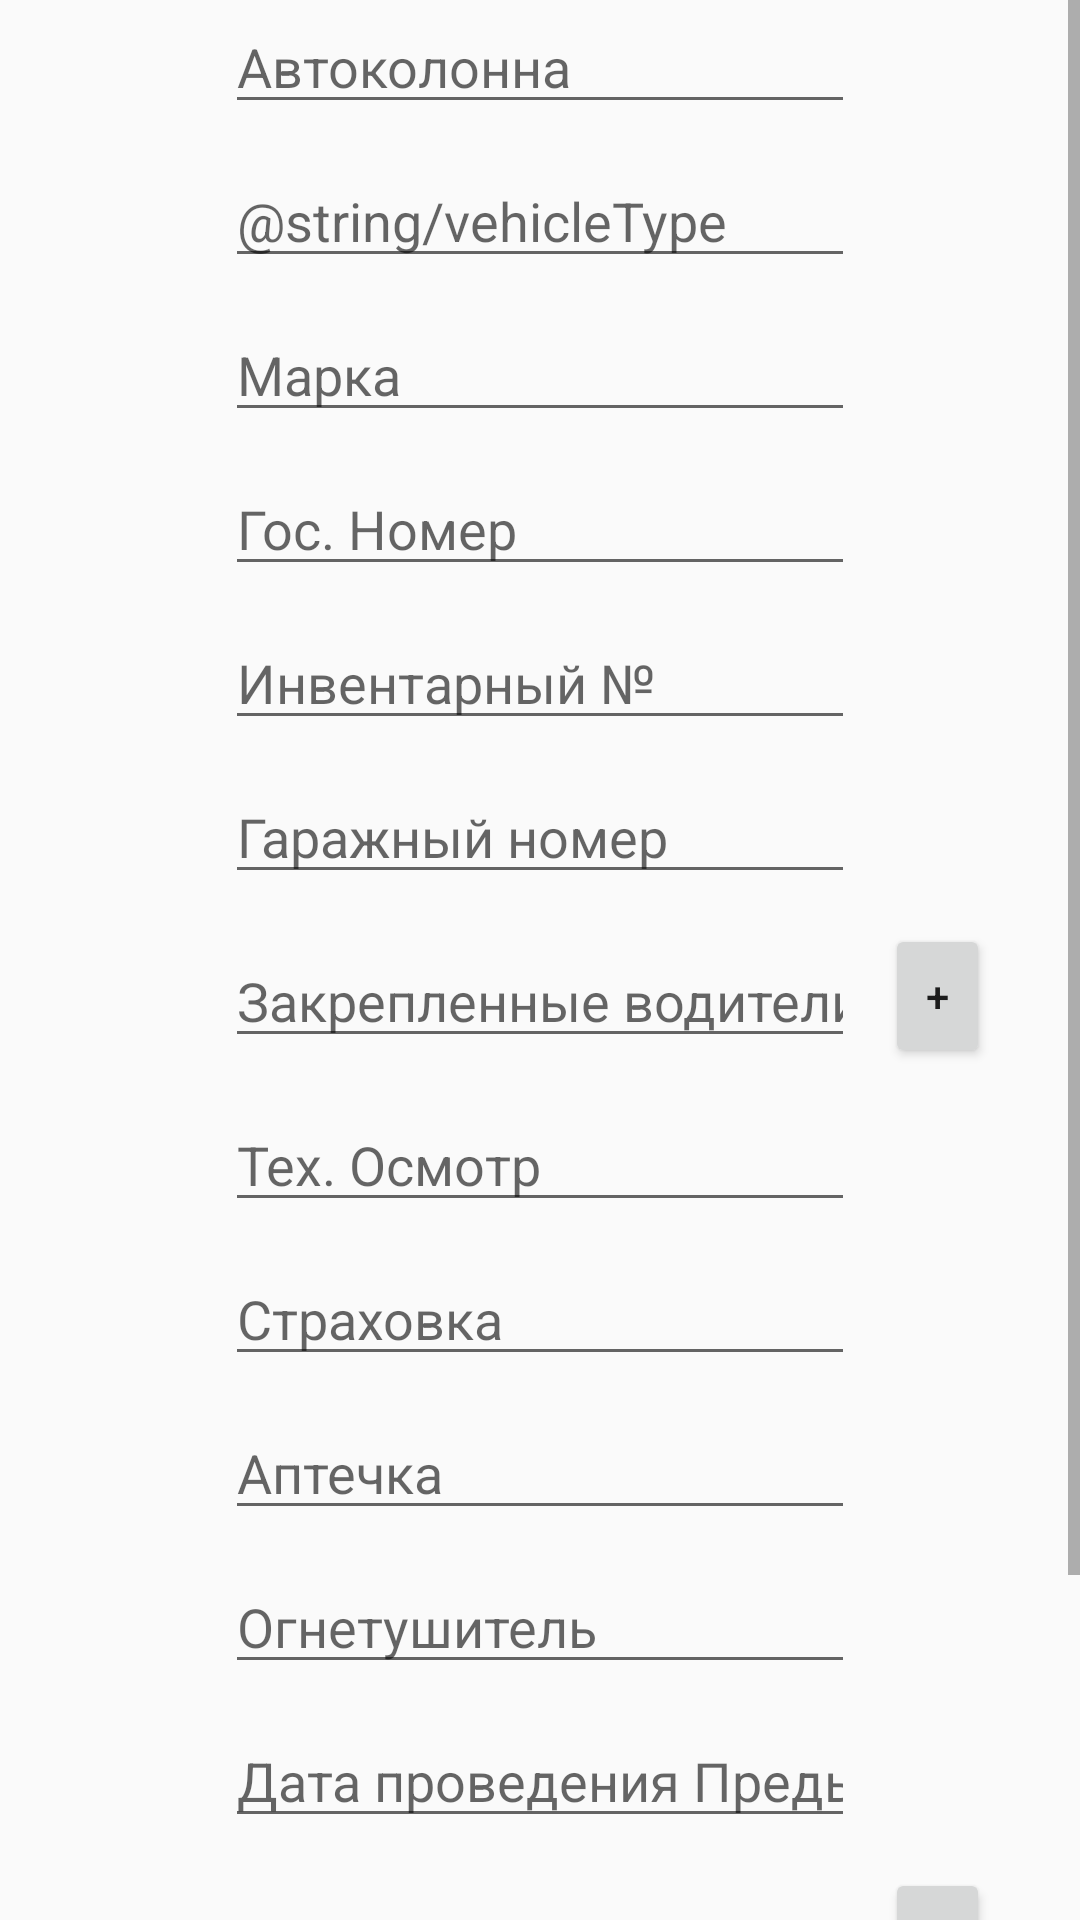

The Android layout XML behind this screen, and the referenced resources:
<!-- AndroidManifest.xml: application theme AppTheme -->
<!-- res/layout/activity_adding_moder12.xml -->
<?xml version="1.0" encoding="utf-8"?>
<LinearLayout xmlns:android="http://schemas.android.com/apk/res/android"
    xmlns:app="http://schemas.android.com/apk/res-auto"
    xmlns:tools="http://schemas.android.com/tools"
    android:layout_width="match_parent"
    android:layout_height="match_parent"
    tools:context=".AddingActivityModer12">

    <ScrollView
        android:layout_width="match_parent"
        android:layout_height="match_parent">

        <LinearLayout
            android:layout_width="match_parent"
            android:layout_height="wrap_content"
            android:orientation="vertical">
            <EditText
                android:id="@+id/motorcade"
                android:layout_width="wrap_content"
                android:layout_height="wrap_content"
                android:ems="10"
                android:inputType="textPersonName"
                android:layout_gravity="center_horizontal"
                android:hint="@string/motorcade"
                android:layout_marginBottom="10dp"/>
            <EditText
                android:id="@+id/vehicleType"
                android:layout_width="wrap_content"
                android:layout_height="wrap_content"
                android:ems="10"
                android:inputType="textPersonName"
                android:layout_gravity="center_horizontal"
                android:hint="@string/vehicleType"
                android:layout_marginBottom="10dp"/>
            <EditText
                android:id="@+id/brand"
                android:layout_width="wrap_content"
                android:layout_height="wrap_content"
                android:ems="10"
                android:inputType="textPersonName"
                android:layout_gravity="center_horizontal"
                android:hint="@string/brand"
                android:layout_marginBottom="10dp"/>
            <EditText
                android:id="@+id/plateNumber"
                android:layout_width="wrap_content"
                android:layout_height="wrap_content"
                android:ems="10"
                android:inputType="textPersonName"
                android:layout_gravity="center_horizontal"
                android:hint="@string/plateNumber"
                android:layout_marginBottom="10dp"/>
            <EditText
                android:id="@+id/inventoryNumber"
                android:layout_width="wrap_content"
                android:layout_height="wrap_content"
                android:ems="10"
                android:inputType="number"
                android:layout_gravity="center_horizontal"
                android:hint="@string/inventoryNumber"
                android:layout_marginBottom="10dp"/>
            <EditText
                android:id="@+id/garageNumber"
                android:layout_width="wrap_content"
                android:layout_height="wrap_content"
                android:ems="10"
                android:inputType="number"
                android:layout_gravity="center_horizontal"
                android:hint="@string/garageNumber"
                android:layout_marginBottom="10dp"/>
            <RelativeLayout
                android:layout_width="match_parent"
                android:layout_height="wrap_content"
                android:layout_marginBottom="10dp">
                <EditText
                    android:id="@+id/drivers"
                    android:layout_width="wrap_content"
                    android:layout_height="wrap_content"
                    android:ems="10"
                    android:inputType="textPersonName"
                    android:layout_gravity="center_horizontal"
                    android:hint="@string/drivers"
                    android:layout_centerInParent="true" />

                <Button
                    android:id="@+id/addDriver"
                    android:layout_width="wrap_content"
                    android:layout_height="wrap_content"
                    android:layout_toRightOf="@+id/drivers"
                    android:layout_marginRight="30dp"
                    android:layout_marginLeft="10dp"
                    android:text="+"
                    android:onClick="onClick"/>
            </RelativeLayout>
            <EditText
                android:id="@+id/technicalInspection"
                android:layout_width="wrap_content"
                android:layout_height="wrap_content"
                android:ems="10"
                android:inputType="textPersonName"
                android:layout_gravity="center_horizontal"
                android:hint="@string/technicalInspection"
                android:layout_marginBottom="10dp"/>
            <EditText
                android:id="@+id/insurance"
                android:layout_width="wrap_content"
                android:layout_height="wrap_content"
                android:ems="10"
                android:inputType="textPersonName"
                android:layout_gravity="center_horizontal"
                android:hint="@string/insurance"
                android:layout_marginBottom="10dp"/>
            <EditText
                android:id="@+id/firstAidKit"
                android:layout_width="wrap_content"
                android:layout_height="wrap_content"
                android:ems="10"
                android:inputType="textPersonName"
                android:layout_gravity="center_horizontal"
                android:hint="@string/firstAidKit"
                android:layout_marginBottom="10dp"/>
            <EditText
                android:id="@+id/extinguisher"
                android:layout_width="wrap_content"
                android:layout_height="wrap_content"
                android:ems="10"
                android:inputType="textPersonName"
                android:layout_gravity="center_horizontal"
                android:hint="@string/extinguisher"
                android:layout_marginBottom="10dp"/>
            <EditText
                android:id="@+id/previousTechnicalInspection"
                android:layout_width="wrap_content"
                android:layout_height="wrap_content"
                android:ems="10"
                android:inputType="textPersonName"
                android:layout_gravity="center_horizontal"
                android:hint="@string/previousTechnicalInspection"
                android:layout_marginBottom="10dp"/>
            <RelativeLayout
                android:layout_width="match_parent"
                android:layout_height="wrap_content"
                android:layout_marginBottom="10dp">
                <EditText
                    android:id="@+id/wheelNumbers"
                    android:layout_width="wrap_content"
                    android:layout_height="wrap_content"
                    android:ems="10"
                    android:inputType="number"
                    android:layout_gravity="center_horizontal"
                    android:hint="@string/wheelNumbers"
                    android:layout_centerInParent="true" />

                <Button
                    android:id="@+id/addWheelNumbers"
                    android:layout_width="wrap_content"
                    android:layout_height="wrap_content"
                    android:layout_toRightOf="@+id/wheelNumbers"
                    android:layout_marginRight="30dp"
                    android:layout_marginLeft="10dp"
                    android:text="+"
                    android:onClick="onClick"/>
            </RelativeLayout>
            <EditText
                android:id="@+id/eliminationDate"
                android:layout_width="wrap_content"
                android:layout_height="wrap_content"
                android:ems="10"
                android:inputType="date"
                android:layout_gravity="center_horizontal"
                android:hint="@string/eliminationDate"
                android:layout_marginBottom="10dp"/>

            <Button
                android:id="@+id/btnAdd"
                android:layout_width="match_parent"
                android:layout_height="wrap_content"
                android:text="@string/add"
                android:onClick="onClick"/>
        </LinearLayout>
    </ScrollView>
</LinearLayout>
<!-- resources referenced by this layout -->
<resources>
  <string name="add">Добавить</string>
  <string name="brand">Марка</string>
  <string name="drivers">Закрепленные водители</string>
  <string name="eliminationDate">Дата устранения</string>
  <string name="extinguisher">Огнетушитель</string>
  <string name="firstAidKit">Аптечка</string>
  <string name="garageNumber">Гаражный номер</string>
  <string name="insurance">Страховка</string>
  <string name="inventoryNumber">Инвентарный №</string>
  <string name="motorcade">Автоколонна</string>
  <string name="plateNumber">Гос. Номер</string>
  <string name="previousTechnicalInspection">Дата проведения Предыдущего ТО</string>
  <string name="technicalInspection">Тех. Осмотр</string>
  <string name="wheelNumbers">Номера колес</string>
  <style name="AppTheme" parent="Theme.AppCompat.Light.NoActionBar">
          
          <item name="colorPrimary">@color/colorPrimary</item>
          <item name="colorPrimaryDark">@color/colorPrimaryDark</item>
          <item name="colorAccent">@color/colorAccent</item>
      </style>
  <color name="colorPrimary">#6200EE</color>
  <color name="colorPrimaryDark">#3700B3</color>
  <color name="colorAccent">#03DAC5</color>
</resources>
